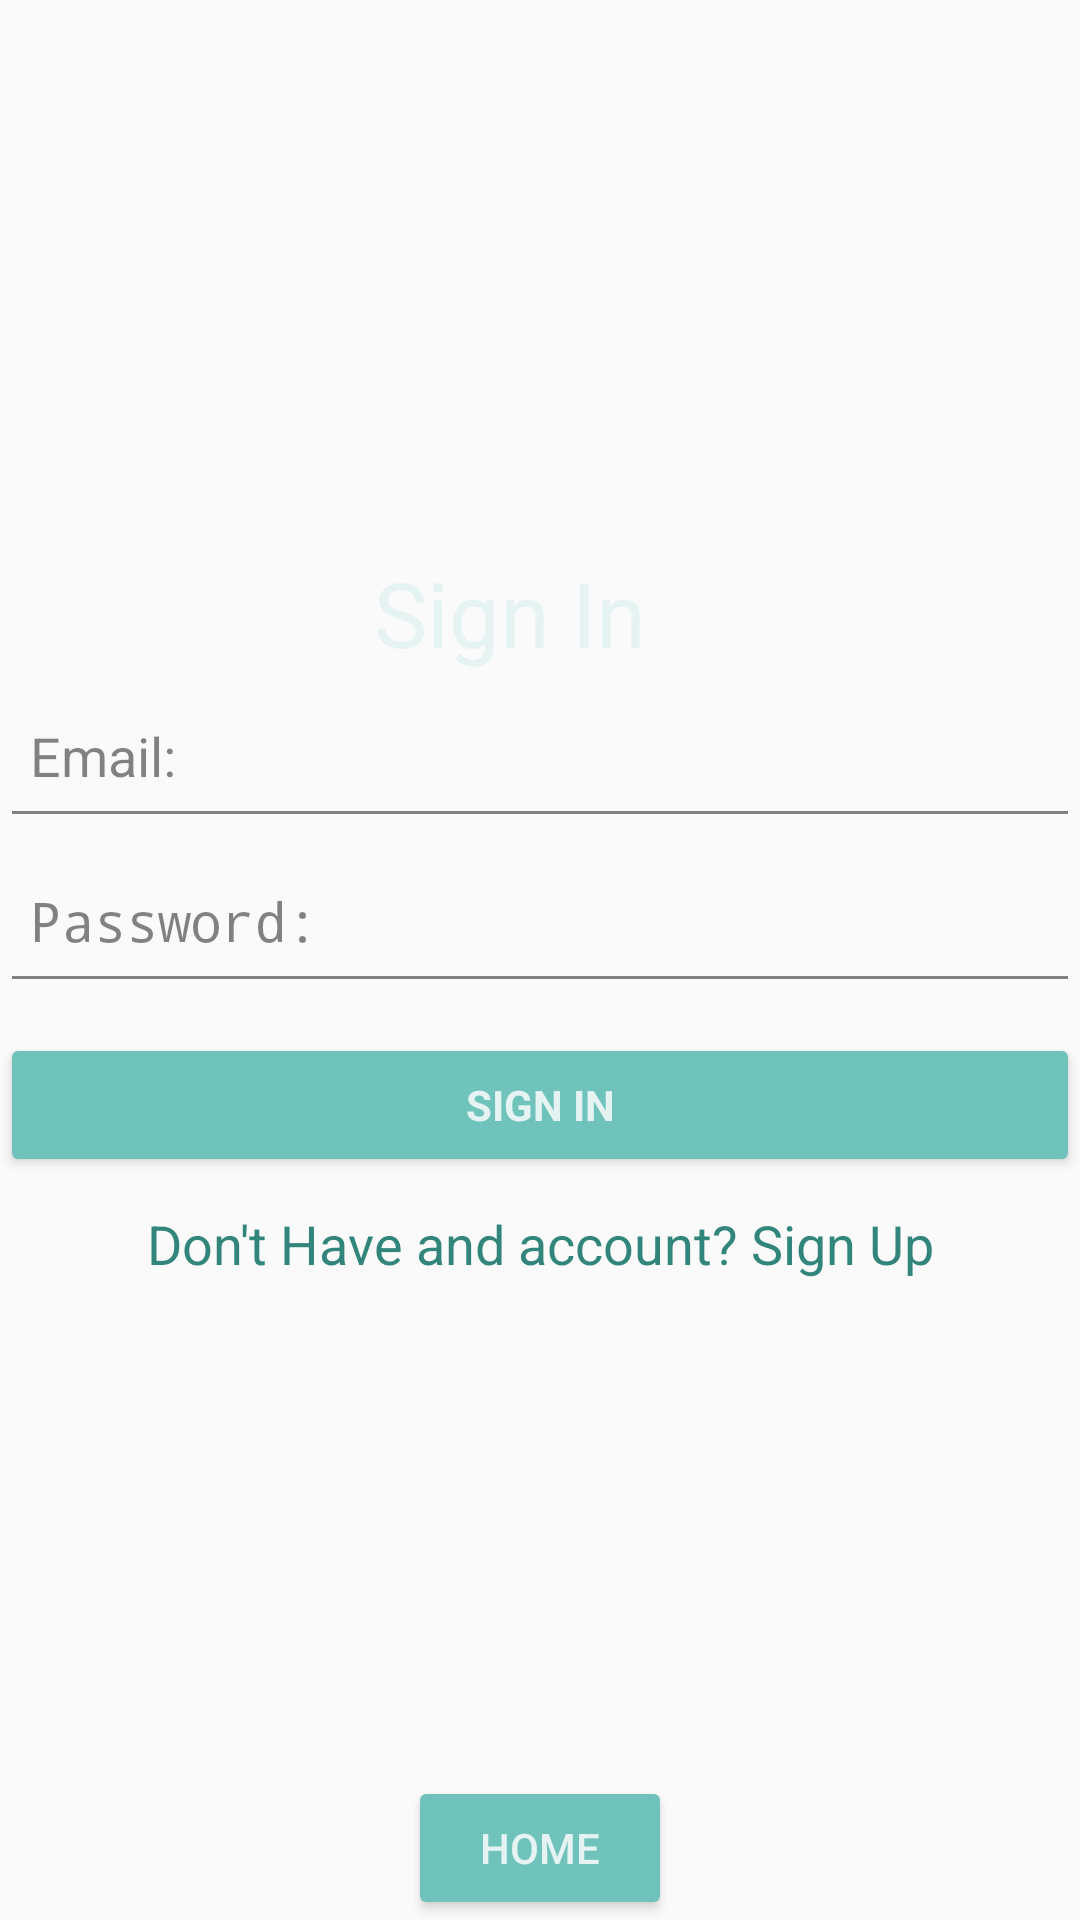

Write the Android layout XML for this screen, with the resource values it uses.
<!-- AndroidManifest.xml: activity theme AppTheme -->
<!-- res/layout/activity_signin.xml -->
<?xml version="1.0" encoding="utf-8"?>
<androidx.constraintlayout.widget.ConstraintLayout xmlns:android="http://schemas.android.com/apk/res/android"
    xmlns:app="http://schemas.android.com/apk/res-auto"
    xmlns:tools="http://schemas.android.com/tools"
    android:layout_width="match_parent"
    android:layout_height="match_parent"
    tools:context=".activities.SignInActivity"
    android:background="@drawable/background"
    android:alpha="0.8">

    <TextView
        android:id="@+id/textViewSignIn"
        android:layout_width="match_parent"
        android:layout_height="wrap_content"
        android:layout_marginTop="184dp"
        android:layout_marginEnd="20dp"
        android:text="Sign In"
        android:textAlignment="center"
        android:textColor="#E0F2F1"
        android:textSize="30sp"
        app:layout_constraintEnd_toEndOf="parent"
        app:layout_constraintTop_toTopOf="parent" />

    <LinearLayout
        android:id="@+id/linearLayout"
        android:layout_width="match_parent"
        android:layout_height="wrap_content"
        android:orientation="vertical"
        app:layout_constraintTop_toBottomOf="@+id/textViewSignIn"
        tools:layout_editor_absoluteX="10dp" >

        <EditText
            android:id="@+id/etLoginEmail"
            android:layout_width="match_parent"
            android:layout_height="55dp"
            android:padding="10dp"
            android:ems="10"
            android:inputType="textPersonName"
            android:hint="Email:"
            />

        <EditText
            android:id="@+id/etLoginPassword"
            android:layout_width="match_parent"
            android:layout_height="55dp"
            android:padding="10dp"
            android:ems="10"
            android:inputType="textPassword"
            android:hint="Password:"
          />

        <Button
            android:id="@+id/buttonLogin"
            android:layout_width="match_parent"
            android:layout_height="wrap_content"
            android:layout_marginTop="10dp"
            android:text="Sign In"
            android:textFontWeight="700"
            android:textColor="#E0F2F1"
            android:backgroundTint="#4DB6AC"
             />

        <TextView
            android:layout_width="match_parent"
            android:layout_height="wrap_content"
            android:layout_marginTop="10dp"
            android:text="Don't Have and account? Sign Up"
            android:textColor="#00695C"
            android:textSize="18sp"
            android:onClick="goToSigUpAct"
            android:textAlignment="center"
            />

    </LinearLayout>

    <Button
        android:id="@+id/btnGoHome"
        app:layout_constraintEnd_toEndOf="parent"
        app:layout_constraintStart_toStartOf="parent"
        app:layout_constraintBottom_toBottomOf="parent"
        android:layout_width="wrap_content"
        android:layout_height="wrap_content"
        android:text="HOME"
        android:textColor="#E0F2F1"
        android:backgroundTint="#4DB6AC"
        android:onClick="goToHome"
        />

</androidx.constraintlayout.widget.ConstraintLayout>
<!-- resources referenced by this layout -->
<resources>
  <style name="AppTheme" parent="Theme.AppCompat.Light.NoActionBar">
          <item name="windowActionBar">false</item>
          <item name="windowNoTitle">true</item>
  
  
      </style>
</resources>
